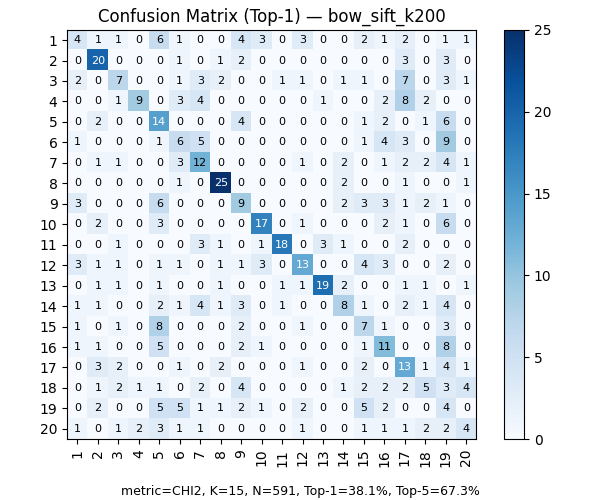

Values plotted in this chart, from the file beside it:
, 1, 2, 3, 4, 5, 6, 7, 8, 9, 10, 11, 12, 13, 14, 15, 16, 17, 18, 19, 20
1, 4, 1, 1, 0, 6, 1, 0, 0, 4, 3, 0, 3, 0, 0, 2, 1, 2, 0, 1, 1
2, 0, 20, 0, 0, 0, 1, 0, 1, 2, 0, 0, 0, 0, 0, 0, 0, 3, 0, 3, 0
3, 2, 0, 7, 0, 0, 1, 3, 2, 0, 0, 1, 1, 0, 1, 1, 0, 7, 0, 3, 1
4, 0, 0, 1, 9, 0, 3, 4, 0, 0, 0, 0, 0, 1, 0, 0, 2, 8, 2, 0, 0
5, 0, 2, 0, 0, 14, 0, 0, 0, 4, 0, 0, 0, 0, 0, 1, 2, 0, 1, 6, 0
6, 1, 0, 0, 0, 1, 6, 5, 0, 0, 0, 0, 0, 0, 0, 1, 4, 3, 0, 9, 0
7, 0, 1, 1, 0, 0, 3, 12, 0, 0, 0, 0, 1, 0, 2, 0, 1, 2, 2, 4, 1
8, 0, 0, 0, 0, 0, 1, 0, 25, 0, 0, 0, 0, 0, 2, 0, 0, 1, 0, 0, 1
9, 3, 0, 0, 0, 6, 0, 0, 0, 9, 0, 0, 0, 0, 2, 3, 3, 1, 2, 1, 0
10, 0, 2, 0, 0, 3, 0, 0, 0, 0, 17, 0, 1, 0, 0, 0, 2, 1, 0, 6, 0
11, 0, 0, 1, 0, 0, 0, 3, 1, 0, 1, 18, 0, 3, 1, 0, 0, 2, 0, 0, 0
12, 3, 1, 1, 0, 1, 1, 0, 1, 1, 3, 0, 13, 0, 0, 4, 3, 0, 0, 2, 0
13, 0, 1, 1, 0, 1, 0, 0, 1, 0, 0, 1, 1, 19, 2, 0, 0, 1, 1, 0, 1
14, 1, 1, 0, 0, 2, 1, 4, 1, 3, 0, 1, 0, 0, 8, 1, 0, 2, 1, 4, 0
15, 1, 0, 1, 0, 8, 0, 0, 0, 2, 0, 0, 1, 0, 0, 7, 1, 0, 0, 3, 0
16, 1, 1, 0, 0, 5, 0, 0, 0, 2, 1, 0, 0, 0, 0, 1, 11, 0, 0, 8, 0
17, 0, 3, 2, 0, 0, 1, 0, 2, 0, 0, 0, 1, 0, 0, 2, 0, 13, 1, 4, 1
18, 0, 1, 2, 1, 1, 0, 2, 0, 4, 0, 0, 0, 0, 1, 2, 2, 2, 5, 3, 4
19, 0, 2, 0, 0, 5, 5, 1, 1, 2, 1, 0, 2, 0, 0, 5, 2, 0, 0, 4, 0
20, 1, 0, 1, 2, 3, 1, 1, 0, 0, 0, 0, 1, 0, 0, 1, 1, 1, 2, 2, 4
